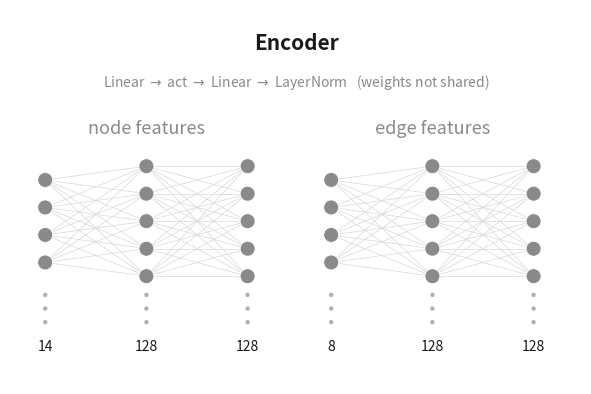
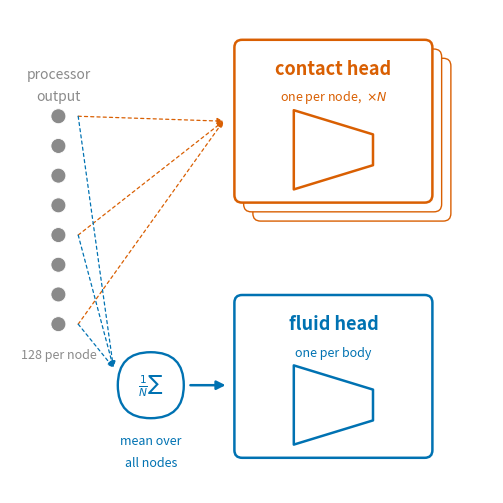
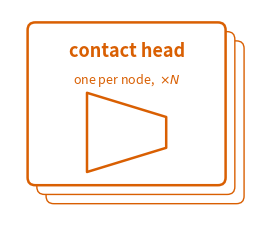
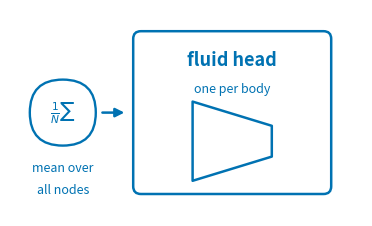
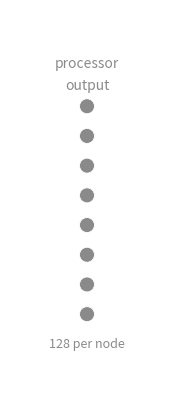

Source code (Python) for these figures, in order:
"""
mlp_diagrams.py

SVG generator for the network-internals diagrams.

Each piece of the decoder is drawn by its own function, so you can get the
whole assembly in one image OR each part on its own and arrange them yourself:

    python mlp_diagrams.py all         # everything below
    python mlp_diagrams.py decoder     # whole decoder assembly
    python mlp_diagrams.py contact     # contact head alone
    python mlp_diagrams.py fluid       # fluid head alone (with the pooling)
    python mlp_diagrams.py latents     # the processor-output node column alone
    python mlp_diagrams.py encoder     # node + edge encoders
    python mlp_diagrams.py mlp 14 128 128 -t "node encoder"

The heads are drawn as a narrowing TRAPEZOID - the standard shorthand for a
decoder, many channels in and few out. No layer sizes, no dot columns: the
point of the panel is that a decoder sits there, not what its widths are.

Everything is transparent, tightly cropped, and vector. Colours match the
architecture figure: gray = inherited, orange = contact, blue = fluid.
"""

import argparse
import os

import numpy as np
import matplotlib
matplotlib.use("Agg")
import matplotlib.pyplot as plt
from matplotlib.patches import Circle, FancyBboxPatch, FancyArrowPatch, Polygon


# ======================================================================
# CONFIG
# ======================================================================

OUTDIR = "figure_assets"
ALSO_PNG = True

OLD = "#8a8a8a"       # inherited from Allen et al.
INK = "#1a1a1a"
CONTACT = "#d95f02"
FLUID = "#0072b2"
WIRE = "#d8d8d8"

SHOWN = [4, 5, 5, 5, 5]     # dots per column in the MLP sketches (cosmetic)
DOT_R = 0.34
COL_GAP = 4.6
ROW_GAP = 1.25

# decoder trapezoid: tall edge on the left, short edge on the right
TRAP_W = 3.6
TRAP_H_IN = 3.6
TRAP_H_OUT = 1.4

FS = {"title": 15, "head": 13, "body": 11, "small": 10, "tiny": 9}


# ======================================================================
# primitives  (equal-aspect data units, so circles stay circular)
# ======================================================================

def new_canvas(w_units, h_units, unit_in=0.22):
    fig = plt.figure(figsize=(w_units * unit_in, h_units * unit_in))
    ax = fig.add_axes([0, 0, 1, 1])
    ax.set_xlim(0, w_units); ax.set_ylim(0, h_units)
    ax.set_aspect("equal"); ax.axis("off")
    return fig, ax


def dot(ax, x, y, color=OLD, r=DOT_R, z=6):
    ax.add_patch(Circle((x, y), r, fc=color, ec="white", lw=0.6, zorder=z))


def rbox(ax, x, y, w, h, ec, fc="none", lw=1.6, ls="-", r=0.35, z=2):
    ax.add_patch(FancyBboxPatch((x, y), w, h,
                                boxstyle=f"round,pad=0,rounding_size={r}",
                                ec=ec, fc=fc, lw=lw, ls=ls, zorder=z))


def txt(ax, x, y, s, size="body", color=INK, ha="center", va="center", weight=None):
    ax.text(x, y, s, fontsize=FS[size], color=color, ha=ha, va=va,
            weight=weight, zorder=8)


def arw(ax, p0, p1, color=INK, lw=1.8, ls="-", ms=13, z=5):
    ax.add_patch(FancyArrowPatch(p0, p1, arrowstyle="-|>", mutation_scale=ms,
                                 lw=lw, ls=ls, color=color, zorder=z,
                                 shrinkA=0, shrinkB=0))


def trapezoid(ax, x, y_mid, color, w=TRAP_W, h_in=TRAP_H_IN, h_out=TRAP_H_OUT,
              label=None, fc="white", lw=1.8, z=4):
    """Decoder shorthand: wide edge in on the left, narrow edge out on the
    right. Returns (x_out, y_mid) so you can hang an arrow off the tip."""
    pts = [(x, y_mid - h_in / 2), (x, y_mid + h_in / 2),
           (x + w, y_mid + h_out / 2), (x + w, y_mid - h_out / 2)]
    ax.add_patch(Polygon(pts, closed=True, ec=color, fc=fc, lw=lw, zorder=z,
                         joinstyle="round"))
    if label:
        txt(ax, x + w * 0.42, y_mid, label, "tiny", color, weight="bold")
    return x + w, y_mid


def layer_stack(ax, x, y_mid, n_dots, color, row_gap=ROW_GAP, r=DOT_R):
    ys = [y_mid + (n_dots - 1) / 2 * row_gap - i * row_gap for i in range(n_dots)]
    for yy in ys:
        dot(ax, x, yy, color=color, r=r)
    return ys


def wire(ax, x0, ys0, x1, ys1):
    for a in ys0:
        for b in ys1:
            ax.plot([x0, x1], [a, b], color=WIRE, lw=0.5, zorder=3)


def vdots(ax, x, y_top, color="#b0b0b0", n=3, gap=0.62, r=0.10):
    for m in range(n):
        ax.add_patch(Circle((x, y_top - m * gap), r, fc=color, ec="none", zorder=6))


def mlp_block(ax, x0, y_mid, dims, color=OLD, dim_color=INK, show_dims=True,
              ellipsis=True, shown=None, row_gap=ROW_GAP, col_gap=COL_GAP,
              dim_off=3.2, ell_gap=0.62, r=DOT_R):
    shown = shown or SHOWN
    cols, xs = [], []
    for i, d in enumerate(dims):
        x = x0 + i * col_gap
        xs.append(x)
        n = shown[min(i, len(shown) - 1)]
        ys = [y_mid + (n - 1) / 2 * row_gap - j * row_gap for j in range(n)]
        for yy in ys:
            dot(ax, x, yy, color=color, r=r)
        cols.append(ys)
    for i in range(len(dims) - 1):
        wire(ax, xs[i], cols[i], xs[i + 1], cols[i + 1])
    y_bot = min(min(c) for c in cols)
    for x in xs:
        if ellipsis:
            vdots(ax, x, y_bot - 0.85, gap=ell_gap)
    if show_dims:
        for x, d in zip(xs, dims):
            txt(ax, x, y_bot - dim_off, str(d), "small", dim_color)
    return xs[-1], (y_bot - dim_off - 0.7, max(max(c) for c in cols) + r)


def save(fig, name):
    os.makedirs(OUTDIR, exist_ok=True)
    p = os.path.join(OUTDIR, name + ".svg")
    fig.savefig(p, transparent=True, bbox_inches="tight", pad_inches=0.06)
    if ALSO_PNG:
        fig.savefig(os.path.join(OUTDIR, name + ".png"), transparent=True,
                    dpi=220, bbox_inches="tight", pad_inches=0.06)
    plt.close(fig)
    print(f"  wrote {p}")


# ======================================================================
# THE PIECES.  Each draws into an axes you give it, so the same code makes
# the combined figure and the standalone ones.
# ======================================================================

def draw_node_latents(ax, x, y_mid, N=8, label=True):
    """The processor's output: one latent per node. Returns the y list."""
    ys = layer_stack(ax, x, y_mid, N, OLD, row_gap=1.35)
    if label:
        txt(ax, x, max(ys) + 1.9, "processor", "small", OLD)
        txt(ax, x, max(ys) + 0.9, "output", "small", OLD)
        txt(ax, x, min(ys) - 1.4, "128 per node", "tiny", OLD)
    return ys


def draw_contact_head(ax, x, y, w=9.0, h=7.4, cards=True):
    """Contact head: stacked cards = the same decoder run once per node."""
    if cards:
        for k in (2, 1):
            rbox(ax, x + 0.42 * k, y - 0.42 * k, w, h, CONTACT, fc="white",
                 lw=1.0, z=1)
    rbox(ax, x, y, w, h, CONTACT, fc="white", lw=1.8, z=2)
    txt(ax, x + w / 2, y + h - 1.3, "contact head", "head", CONTACT,
        weight="bold")
    txt(ax, x + w / 2, y + h - 2.6, r"one per node,  $\times N$", "tiny",
        CONTACT)
    tx = x + (w - TRAP_W) / 2
    return trapezoid(ax, tx, y + 2.4, CONTACT)


def draw_fluid_head(ax, x, y, w=9.0, h=7.4):
    """Fluid head: one decoder, run once on the pooled latent."""
    rbox(ax, x, y, w, h, FLUID, fc="white", lw=1.8, z=2)
    txt(ax, x + w / 2, y + h - 1.3, "fluid head", "head", FLUID, weight="bold")
    txt(ax, x + w / 2, y + h - 2.6, "one per body", "tiny", FLUID)
    tx = x + (w - TRAP_W) / 2
    return trapezoid(ax, tx, y + 2.4, FLUID)


def draw_pool(ax, x, y, r=1.5):
    """The mean-over-nodes symbol that feeds the fluid head."""
    rbox(ax, x - r, y - r, 2 * r, 2 * r, FLUID, fc="white", lw=1.7, r=r)
    txt(ax, x, y, r"$\frac{1}{N}\sum$", "body", FLUID)
    txt(ax, x, y - 2.5, "mean over", "tiny", FLUID)
    txt(ax, x, y - 3.5, "all nodes", "tiny", FLUID)
    return x + r, y


def fan(ax, x0, ys, target, color, n=3):
    """A few dashed arrows from the latent column to a destination."""
    picks = (max(ys), ys[len(ys) // 2], min(ys))[:n]
    for yy in picks:
        arw(ax, (x0 + 0.9, yy), target, color, lw=0.9, ls=(0, (2.5, 2.5)), ms=9)


# ======================================================================
# FIGURES
# ======================================================================

def make_decoder(N=8):
    """Everything assembled: latents -> contact head (per node)
                                    -> pool -> fluid head (per body)."""
    w, h = 22, 22
    fig, ax = new_canvas(w, h)
    cw, ch = 9.0, 7.4

    x_in = 2.2
    ys_in = draw_node_latents(ax, x_in, 12.4, N)

    cx, cy = 10.2, 13.2
    fan(ax, x_in, ys_in, (cx - 0.5, cy + ch * 0.5), CONTACT)
    draw_contact_head(ax, cx, cy, cw, ch)

    px, py = 6.4, 4.9
    fan(ax, x_in, ys_in, (px - 1.7, py + 0.8), FLUID)
    pout = draw_pool(ax, px, py)

    fx, fy = 10.2, 1.6
    arw(ax, (pout[0] + 0.3, py), (fx - 0.4, py), FLUID, lw=1.8)
    draw_fluid_head(ax, fx, fy, cw, ch)

    save(fig, "diagram_decoder")


def make_contact_head_alone():
    w, h = 11.0, 9.4
    fig, ax = new_canvas(w, h)
    draw_contact_head(ax, 0.8, 1.4, 9.0, 7.4)
    save(fig, "diagram_contact_head")


def make_fluid_head_alone(with_pool=True):
    w, h = (16.0 if with_pool else 10.6), 9.4
    fig, ax = new_canvas(w, h)
    x = 0.8
    ymid = 1.0 + 7.4 / 2
    if with_pool:
        pout = draw_pool(ax, 2.4, ymid)
        x = 5.6
        arw(ax, (pout[0] + 0.3, ymid), (x - 0.4, ymid), FLUID, lw=1.8)
    draw_fluid_head(ax, x, 1.0, 9.0, 7.4)
    save(fig, "diagram_fluid_head")


def make_latents_alone(N=8):
    w, h = 7.0, 17.0
    fig, ax = new_canvas(w, h)
    draw_node_latents(ax, w / 2, h / 2 - 0.6, N)
    save(fig, "diagram_processor_output")


def make_encoder():
    """Node and edge encoders side by side - the real shapes from force_gns.py."""
    w, h = 26, 17
    fig, ax = new_canvas(w, h)
    txt(ax, w / 2, h - 1.5, "Encoder", "title", INK, weight="bold")
    txt(ax, w / 2, h - 3.3, r"Linear $\rightarrow$ act $\rightarrow$ Linear "
        r"$\rightarrow$ LayerNorm   (weights not shared)", "small", OLD)
    for x0, dims, tag in ((1.6, [14, 128, 128], "node features"),
                          (14.6, [8, 128, 128], "edge features")):
        txt(ax, x0 + COL_GAP, h - 5.4, tag, "head", OLD)
        mlp_block(ax, x0, 7.4, dims)
    save(fig, "diagram_encoder")


def make_mlp(dims, title=None, subtitle=None, name="mlp", color=OLD):
    w = (len(dims) - 1) * COL_GAP + 6
    h = 16
    fig, ax = new_canvas(w, h)
    mlp_block(ax, 3.0, h * 0.56, dims, color=color)
    if title:
        txt(ax, w / 2, h - 1.6, title, "title", INK, weight="bold")
    if subtitle:
        txt(ax, w / 2, h - 3.4, subtitle, "small", OLD)
    save(fig, name)


# ======================================================================

def main():
    ap = argparse.ArgumentParser(description="Network diagrams as SVG.")
    sub = ap.add_subparsers(dest="cmd")

    m = sub.add_parser("mlp", help="a plain fully-connected sketch")
    m.add_argument("dims", nargs="+", type=int)
    m.add_argument("-t", "--title")
    m.add_argument("--subtitle")
    m.add_argument("-o", "--out", default=None)
    m.add_argument("-c", "--color", default=OLD)

    sub.add_parser("encoder", help="node + edge encoders")
    sub.add_parser("contact", help="contact head alone")
    sub.add_parser("latents", help="processor-output node column alone")
    f = sub.add_parser("fluid", help="fluid head alone")
    f.add_argument("--no-pool", action="store_true",
                   help="leave out the mean-over-nodes symbol")
    d = sub.add_parser("decoder", help="whole decoder assembly")
    d.add_argument("-N", type=int, default=8)
    sub.add_parser("all", help="every figure in this file")

    a = ap.parse_args()
    cmd = a.cmd or "all"

    if cmd == "mlp":
        name = a.out or "mlp_" + "_".join(str(d) for d in a.dims)
        make_mlp(a.dims, title=a.title, subtitle=a.subtitle, name=name,
                 color=a.color)
    elif cmd == "encoder":
        make_encoder()
    elif cmd == "contact":
        make_contact_head_alone()
    elif cmd == "fluid":
        make_fluid_head_alone(with_pool=not a.no_pool)
    elif cmd == "latents":
        make_latents_alone()
    elif cmd == "decoder":
        make_decoder(N=a.N)
    else:
        make_encoder()
        make_decoder()
        make_contact_head_alone()
        make_fluid_head_alone()
        make_latents_alone()


if __name__ == "__main__":
    main()
